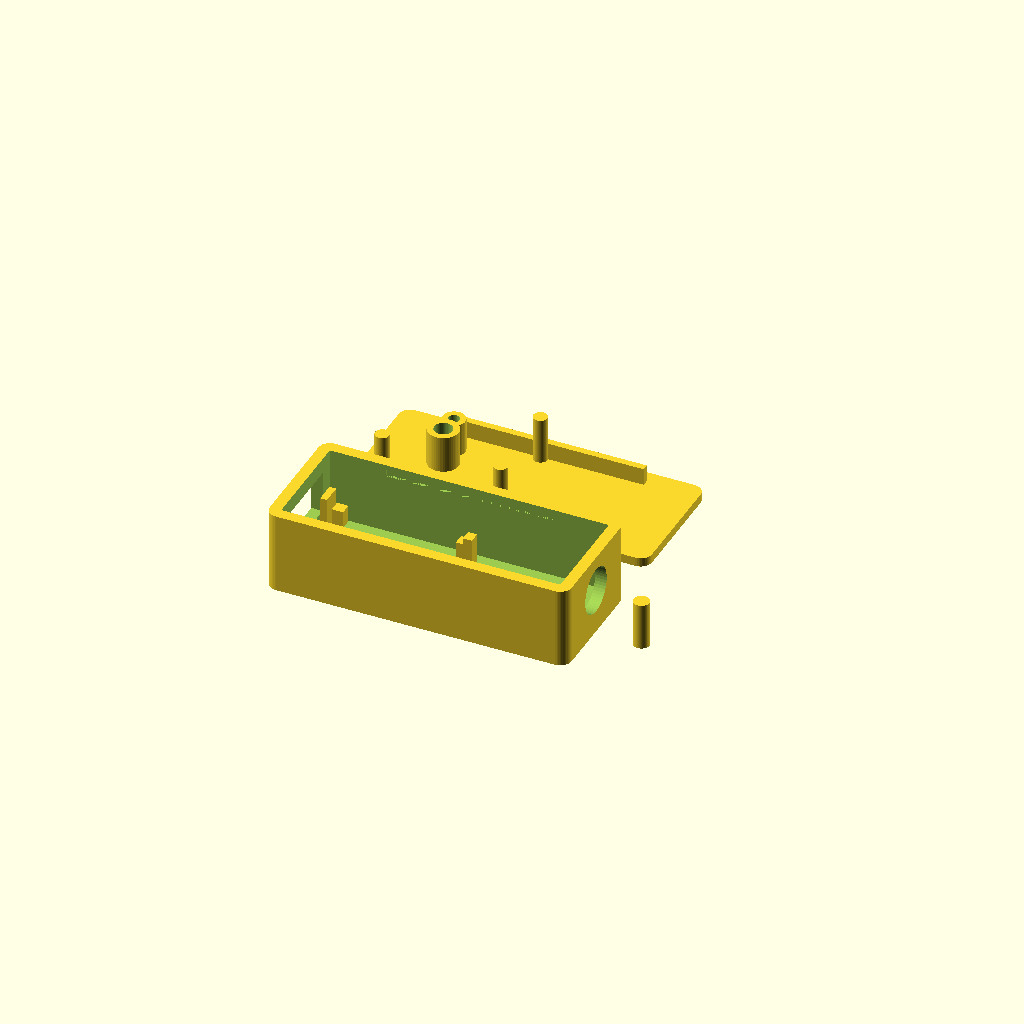
Cell 1: rendered with the file's own defaults.
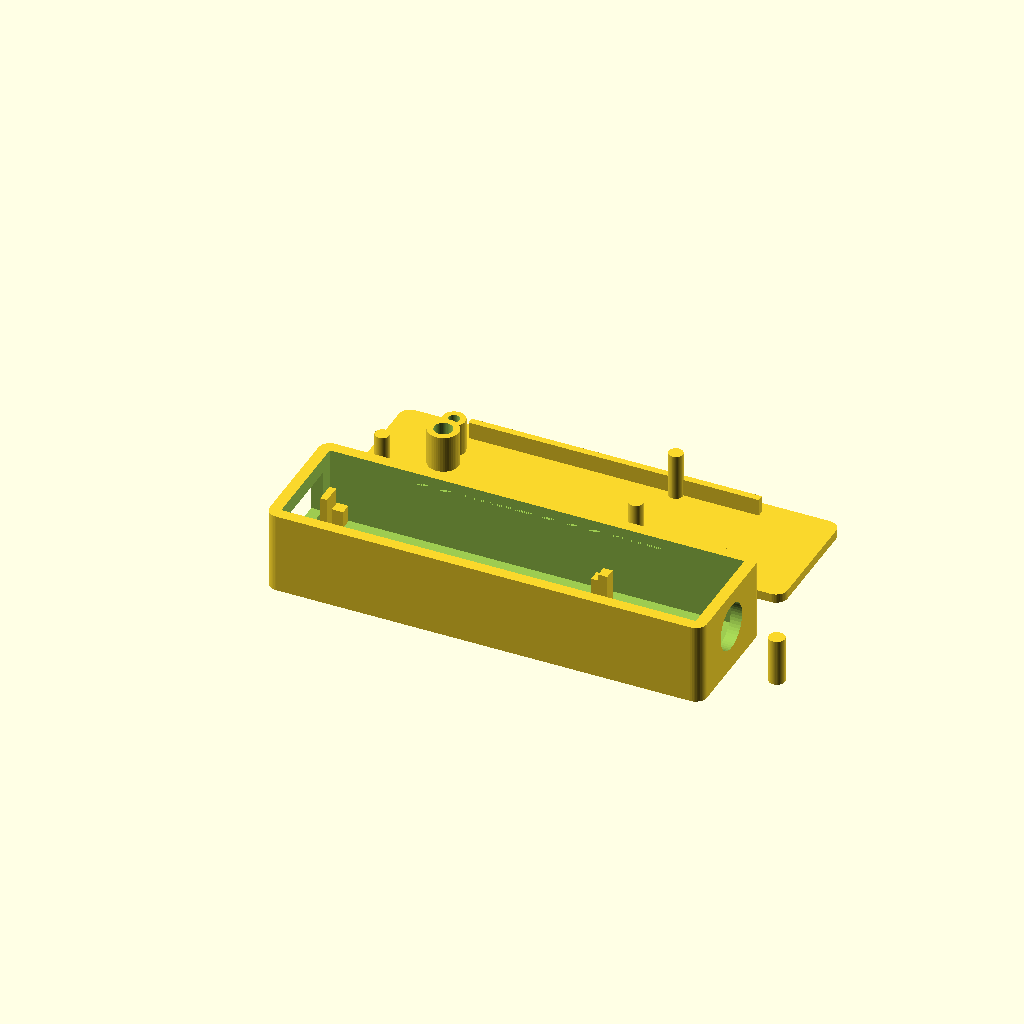
Cell 2 — board_l set to 47.6, the other parameters unchanged.
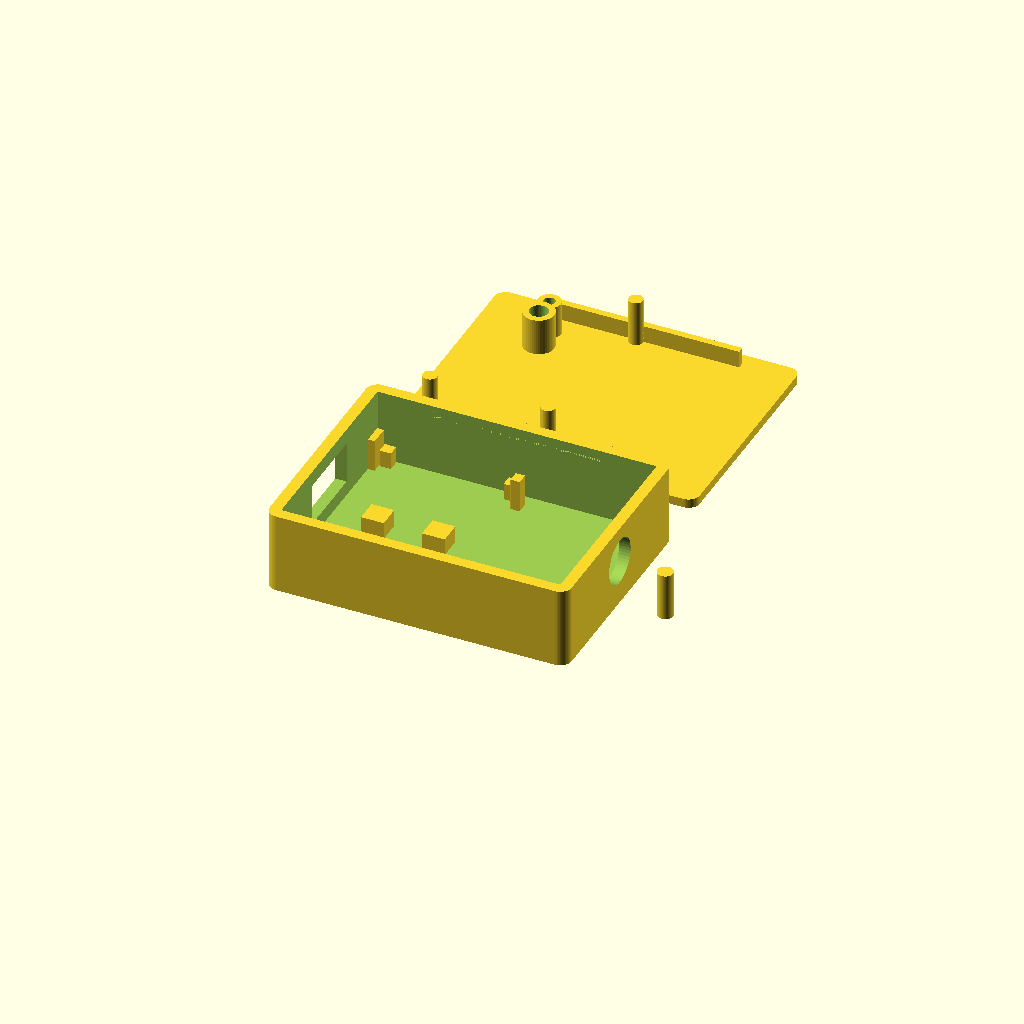
Cell 3 — board_w set to 36, the other parameters unchanged.
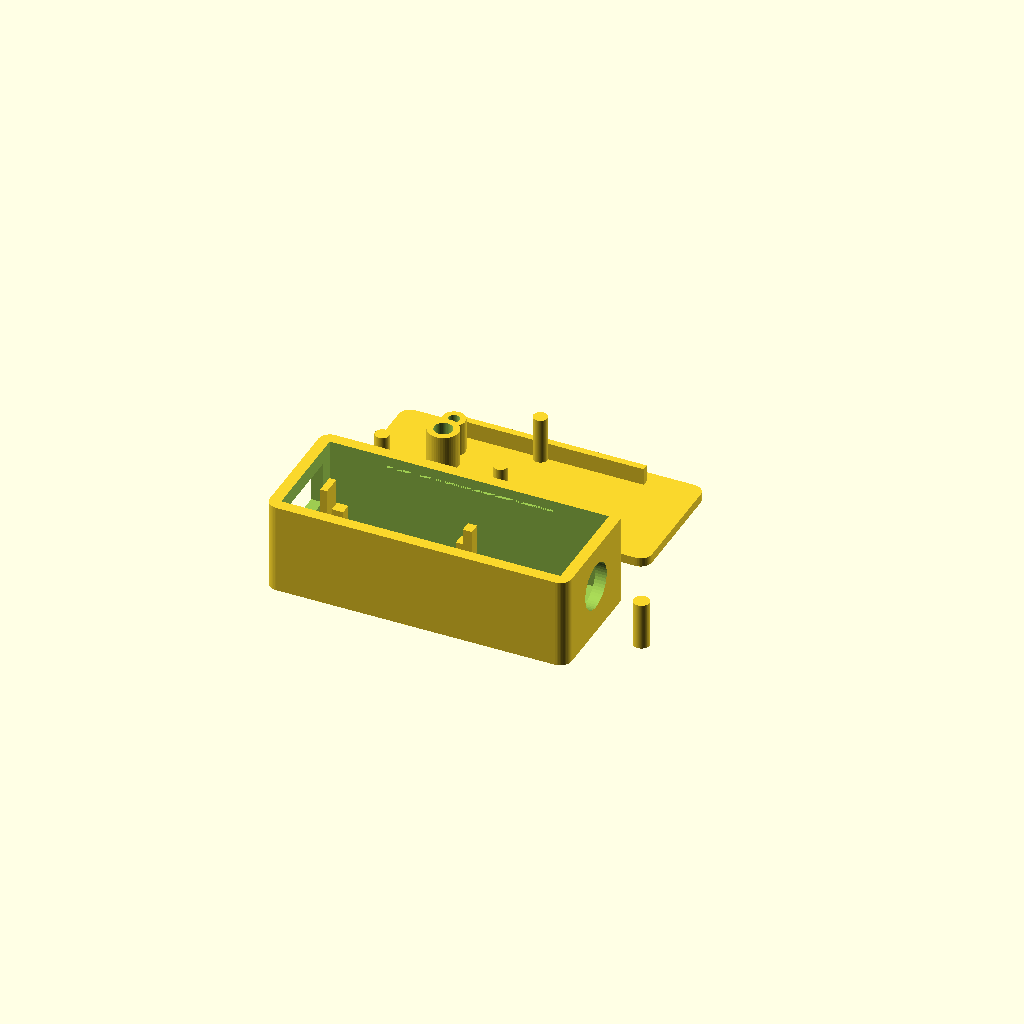
Cell 4 — board_t set to 3.4, the other parameters unchanged.
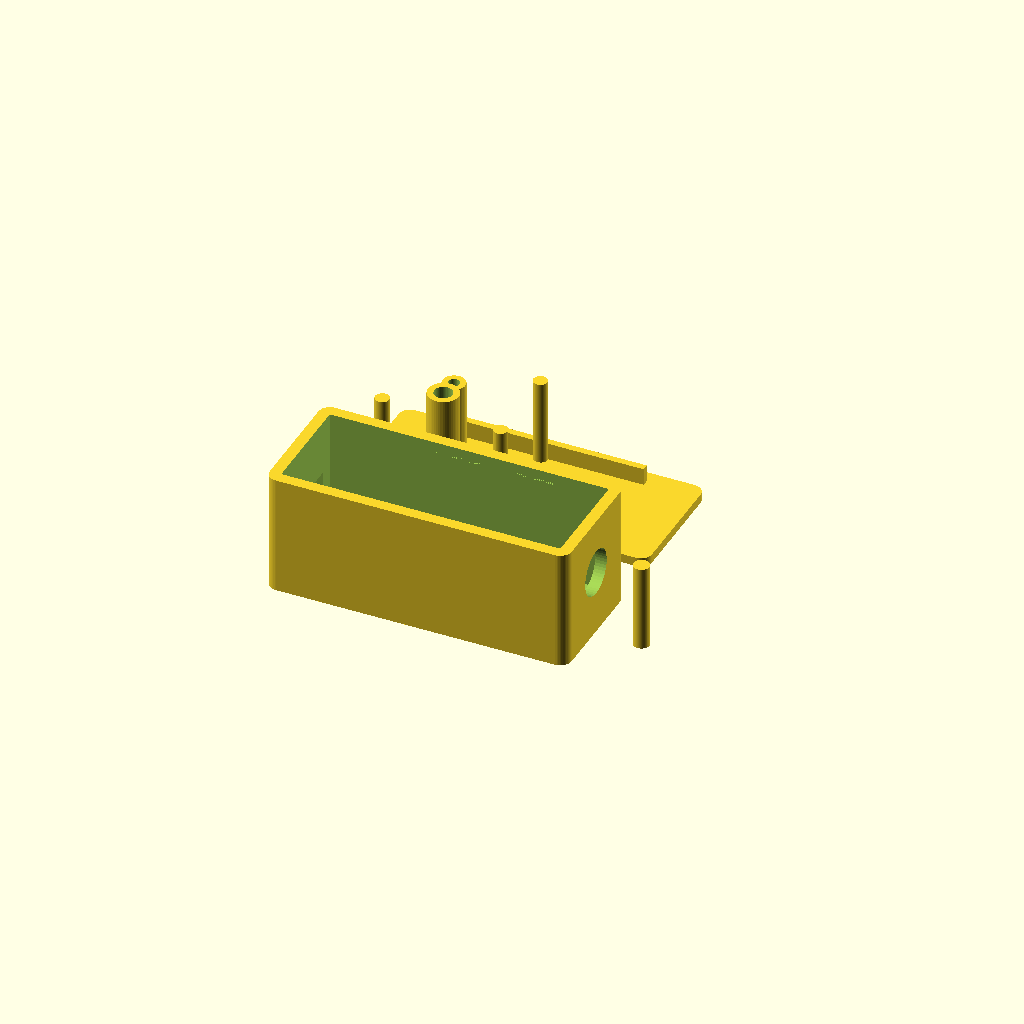
Cell 5: comp_h = 14 (everything else at default).
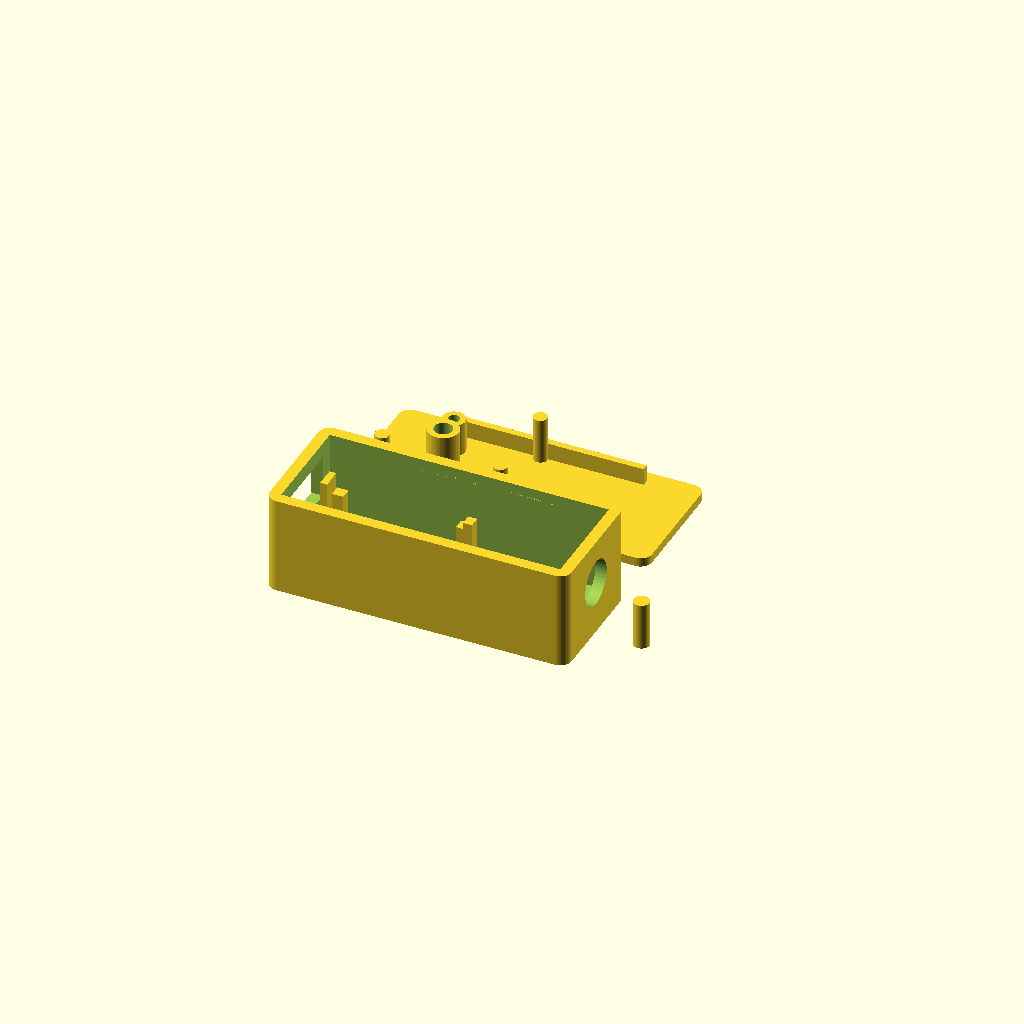
Cell 6: under_h = 6 (everything else at default).
One fixed orthographic camera (rotation 55°, 0°, 25°; colour scheme Cornfield) for every cell.
The OpenSCAD source (extras/case/ziggo-harmony-case.scad):
// ziggo-harmony case: Waveshare ESP32-S3-Zero + 3.5 mm panel jack for an external IR eye.
//
// Base with the board lying flat (USB-C through one end wall, jack through the other) and a
// snap-on lid with a light pipe above the board LED and a pin hole for BOOT.
// Print base and lid in any colour, the light pipe in transparent filament.
//
// Render one part:  openscad -D 'part="base"' -o base.stl ziggo-harmony-case.scad
// part = "base" | "lid" | "pipe" | "all" (preview, parts side by side)
part = "all";

/* [Board: Waveshare ESP32-S3-Zero] */
board_l = 23.8;        // along the USB axis
board_w = 18.0;
board_t = 1.7;
comp_h = 7.0;          // tallest part on top of the board, USB-C receptacle excluded
under_h = 3.0;         // solder joints / wires under the board
usb_protrude = 1.2;    // USB-C receptacle sticking out past the board edge
usb_z = 1.6;           // USB-C centre above the board's top surface
plug_w = 12.0;         // USB-C plug overmold of your cable
plug_h = 6.4;
// Positions on the board, seen from the top with the USB-C on the left:
// x = distance from the USB edge, y = distance from the bottom (front) edge.
led_x = 8.75;           // board LED centre
led_y = 9.0;
led_h = 1.0;           // LED height above the board
boot_x = 8.75;          // BOOT button centre, same reference as the LED
boot_y = 5.0;
boot_h = 1.6;          // BOOT button top above the board

/* [3.5 mm panel jack] */
thread_d = 7.7;        // thread outer diameter
thread_l = 5.0;        // thread length (panel + nut must fit on it)
body_d = 10.0;          // body behind the panel
body_l = 17.5;         // body length including the solder lugs
wire_space = 6.0;      // room for the wires between board and jack lugs

/* [Case] */
wall = 2.0;
floor_t = 1.6;
lid_t = 1.6;
clr = 0.4;             // clearance around parts
board_clr = 0.15;      // clearance around the board (it must not rattle)
lip_h = 3.0;           // lid lip that drops inside the long walls
lip_t = 1.2;
snap = 0.5;            // snap bump height
pipe_d = 3.0;          // light pipe hole (designed; FDM prints holes ~0.2 mm small)
pipe_fit = 2.8;        // printed light pipe diameter; the 3MF has 2.6-2.9 to pick a snug one
boot_hole = 2.0;       // paperclip guide for the BOOT button
corner_r = 2.0;
$fn = 48;

// ---- derived ----
inner_l = usb_protrude + board_clr + board_l + wire_space + body_l + clr;
inner_w = max(board_w + 2 * board_clr, body_d + 2 * clr);
board_z = under_h;                      // board bottom above the inner floor
board_top = board_z + board_t;
inner_h = max(board_top + comp_h + 1.0, body_d + 2 * clr + 1.0);
outer_l = inner_l + 2 * wall;
outer_w = inner_w + 2 * wall;
outer_h = floor_t + inner_h;
board_x0 = usb_protrude + board_clr;    // board USB edge, from the USB wall's inner face
board_y0 = (inner_w - board_w) / 2;
jack_z = inner_h / 2;
jack_y = inner_w / 2;

module rbox(l, w, h, r) {
  hull() for (x = [r, l - r], y = [r, w - r]) translate([x, y, 0]) cylinder(r = r, h = h);
}

// Inner coordinates: origin at the inner floor corner on the USB side.
module at_inner() { translate([wall, wall, floor_t]) children(); }

module base() {
  difference() {
    rbox(outer_l, outer_w, outer_h, corner_r);
    at_inner() {
      cube([inner_l, inner_w, inner_h + 1]);
      // USB-C plug opening
      translate([-wall - 1, board_y0 + board_w / 2 - (plug_w + 1) / 2, board_top + usb_z - (plug_h + 1) / 2])
        cube([wall + 2, plug_w + 1, plug_h + 1]);
      // jack thread hole
      translate([inner_l - 1, jack_y, jack_z]) rotate([0, 90, 0]) cylinder(d = thread_d + clr, h = wall + 2);
      // snap grooves in the long walls
      for (y = [-snap, inner_w])
        translate([inner_l * 0.2, y, inner_h - lip_h / 2 - 0.6]) cube([inner_l * 0.6, snap, 1.2]);
    }
  }
  at_inner() {
    // board supports in the middle and under the corners (no tilting); the edge pads have
    // solder joints underneath, so the corner pads stay small
    for (x = [board_x0 + board_l * 0.3, board_x0 + board_l * 0.75])
      translate([x - 2, inner_w / 2 - 2, 0]) cube([4, 4, board_z]);
    for (x = [board_x0, board_x0 + board_l - 2], y = [board_y0, board_y0 + board_w - 2])
      translate([x, y, 0]) cube([2, 2, board_z]);
    // end stops behind the board, so pushing the USB plug in cannot shove it back
    for (y = [board_y0 + 2, board_y0 + board_w - 4])
      translate([board_x0 + board_l + board_clr, y, 0]) cube([1.6, 2, board_top + 1]);
    // stops at the USB end, beside the receptacle: the receptacle is smaller than the plug
    // opening and would otherwise let the board slide into it
    for (y = [board_y0, board_y0 + board_w - 3.5])
      translate([0, y, 0]) cube([board_x0 - board_clr, 3.5, board_top + 1]);
  }
}

// Lid pins pressing the board down at three corners: not the USB corner with the wires.
hold_pts = [[board_l - 1.5, 1.5], [board_l - 1.5, board_w - 1.5], [1.5, board_w - 1.5]];

module lid() {
  difference() {
    union() {
      rbox(outer_l, outer_w, lid_t, corner_r);
      // lip with snap bumps along both long walls
      for (y = [wall + clr / 2, wall + inner_w - lip_t - clr / 2]) {
        translate([wall + inner_l * 0.15, y, lid_t]) cube([inner_l * 0.7, lip_t, lip_h]);
        translate([wall + inner_l * 0.2, y < outer_w / 2 ? y - snap + 0.01 : y + lip_t - 0.01, lid_t + lip_h / 2 - 0.5])
          cube([inner_l * 0.6, snap, 1.0]);
      }
      // pins holding the board down (0.1 mm press)
      for (p = hold_pts)
        translate([wall + board_x0 + p[0], outer_w - wall - board_y0 - p[1], lid_t])
          cylinder(d = 2.5, h = inner_h - board_top + 0.1);
      // guide tube for a paperclip, ending just above the BOOT button
      translate([wall + board_x0 + boot_x, outer_w - wall - board_y0 - boot_y, lid_t])
        cylinder(d = boot_hole + 2.0, h = inner_h - board_top - boot_h - 0.5);
      // tube around the light pipe, ending just above the LED
      translate([wall + board_x0 + led_x, outer_w - wall - board_y0 - led_y, lid_t])
        cylinder(d = pipe_d + 2.4, h = inner_h - board_top - led_h - 0.5);
    }
    // light pipe hole
    translate([wall + board_x0 + led_x, outer_w - wall - board_y0 - led_y, -1])
      cylinder(d = pipe_d + 0.2, h = inner_h + 2);
    // BOOT pin hole
    translate([wall + board_x0 + boot_x, outer_w - wall - board_y0 - boot_y, -1]) cylinder(d = boot_hole, h = inner_h + 2);
  }
}

// The lid is printed upside down; mirrored in y so lid holes line up over the board.
pipe_l = lid_t + inner_h - board_top - led_h - 0.3;
module pipe() { cylinder(d = pipe_fit, h = pipe_l); }

// Fit check: the base with stand-ins for the board, USB-C, LED, BOOT and jack, and the lid
// lifted above it in its mounted orientation.
module fit() {
  base();
  at_inner() {
    color("green") translate([board_x0, board_y0, board_z]) cube([board_l, board_w, board_t]);
    color("silver") translate([board_x0 - usb_protrude, board_y0 + board_w / 2 - 4.5, board_top])
      cube([7.5, 9, 3.2]);
    color("white") translate([board_x0 + led_x - 1, board_y0 + led_y - 1, board_top]) cube([2, 2, led_h]);
    color("orange") translate([board_x0 + boot_x - 1.5, board_y0 + boot_y - 1.5, board_top]) cube([3, 3, boot_h]);
    color("dimgray") translate([inner_l - body_l, jack_y, jack_z]) rotate([0, 90, 0]) cylinder(d = body_d - 1, h = body_l);
    color("gold") translate([inner_l, jack_y, jack_z]) rotate([0, 90, 0]) cylinder(d = thread_d, h = thread_l);
  }
  translate([0, outer_w, outer_h + lid_t + 12]) rotate([180, 0, 0]) lid();
  color("lightblue") translate([wall + board_x0 + led_x, wall + board_y0 + led_y, outer_h + 12 - pipe_l + lid_t])
    pipe();
}

if (part == "fit") fit();
else if (part == "base") base();
else if (part == "lid") lid();
else if (part == "pipe") pipe();
else {
  base();
  translate([0, outer_w + 8, 0]) lid();
  translate([outer_l + 8, outer_w / 2, 0]) pipe();
}

echo(str("outer size: ", outer_l, " x ", outer_w, " x ", outer_h + lid_t, " mm"));
Customizer parameters (derived from the source; name, type, default, range or options):
part: string, default "all"
board_l: number, default 23.8
board_w: number, default 18
board_t: number, default 1.7
comp_h: number, default 7
under_h: number, default 3
usb_protrude: number, default 1.2
usb_z: number, default 1.6
plug_w: number, default 12
plug_h: number, default 6.4
led_x: number, default 8.75
led_y: number, default 9
led_h: number, default 1
boot_x: number, default 8.75
boot_y: number, default 5
boot_h: number, default 1.6
thread_d: number, default 7.7
thread_l: number, default 5
body_d: number, default 10
body_l: number, default 17.5
wire_space: number, default 6
wall: number, default 2
floor_t: number, default 1.6
lid_t: number, default 1.6
clr: number, default 0.4
board_clr: number, default 0.15
lip_h: number, default 3
lip_t: number, default 1.2
snap: number, default 0.5
pipe_d: number, default 3
pipe_fit: number, default 2.8
boot_hole: number, default 2
corner_r: number, default 2
